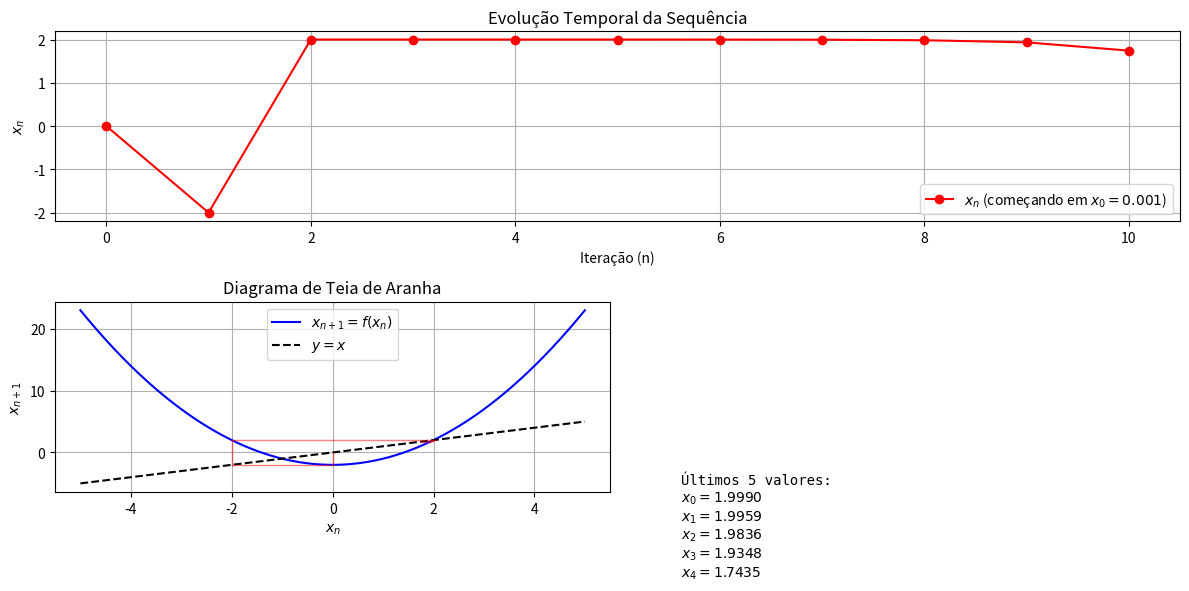

The matplotlib source for this figure:
import numpy as np
import matplotlib.pyplot as plt
from matplotlib.gridspec import GridSpec

def analise_iteracao_linear(f, x0, n_iteracoes=20, x_range=(-10, 10)):
    """
    Analisa uma iteração linear genérica x_{n+1} = f(x_n), com:
    - Gráfico da sequência temporal.
    - Diagrama de teia de aranha (cobweb plot).
    
    Parâmetros:
        f (função): Função de iteração.
        x0 (float): Condição inicial.
        n_iteracoes (int): Número de iterações.
        x_range (tuple): Intervalo para plotar a função.
    """
    # Configuração da figura
    fig = plt.figure(figsize=(12, 6))
    gs = GridSpec(2, 2, figure=fig)
    
    # --- Gráfico da Sequência Temporal ---
    ax1 = fig.add_subplot(gs[0, :])
    sequencia = [x0]
    for _ in range(n_iteracoes):
        sequencia.append(f(sequencia[-1]))
    
    ax1.plot(sequencia, 'ro-', label=f'$x_n$ (começando em $x_0 = {x0}$)')
    ax1.set_xlabel('Iteração (n)')
    ax1.set_ylabel('$x_n$')
    ax1.set_title('Evolução Temporal da Sequência')
    ax1.grid(True)
    ax1.legend()

    # --- Diagrama de Teia de Aranha ---
    ax2 = fig.add_subplot(gs[1, 0])
    x_values = np.linspace(x_range[0], x_range[1], 400)
    ax2.plot(x_values, [f(x) for x in x_values], 'b-', label='$x_{n+1} = f(x_n)$')
    ax2.plot(x_values, x_values, 'k--', label='$y = x$')
    
    # Simula a teia de aranha
    x = x0
    for _ in range(n_iteracoes):
        y = f(x)
        ax2.plot([x, x], [x, y], 'r-', alpha=0.5, linewidth=1)
        ax2.plot([x, y], [y, y], 'r-', alpha=0.5, linewidth=1)
        x = y
    
    ax2.set_xlabel('$x_n$')
    ax2.set_ylabel('$x_{n+1}$')
    ax2.set_title('Diagrama de Teia de Aranha')
    ax2.legend()
    ax2.grid(True)

    # --- Histórico dos Valores ---
    ax3 = fig.add_subplot(gs[1, 1])
    ax3.axis('off')
    ax3.text(0.1, 0.1, 
             f'Últimos 5 valores:\n' + '\n'.join([f'$x_{i} = {val:.4f}$' for i, val in enumerate(sequencia[-5:])]),
             fontfamily='monospace', fontsize=10, va='top')
    
    plt.tight_layout()
    plt.show()

# Exemplo de uso:
f = lambda x: x**2 - 2  # Substitua por qualquer função!
x0 = 0.001
analise_iteracao_linear(f, x0, n_iteracoes=10, x_range=(-5, 5))